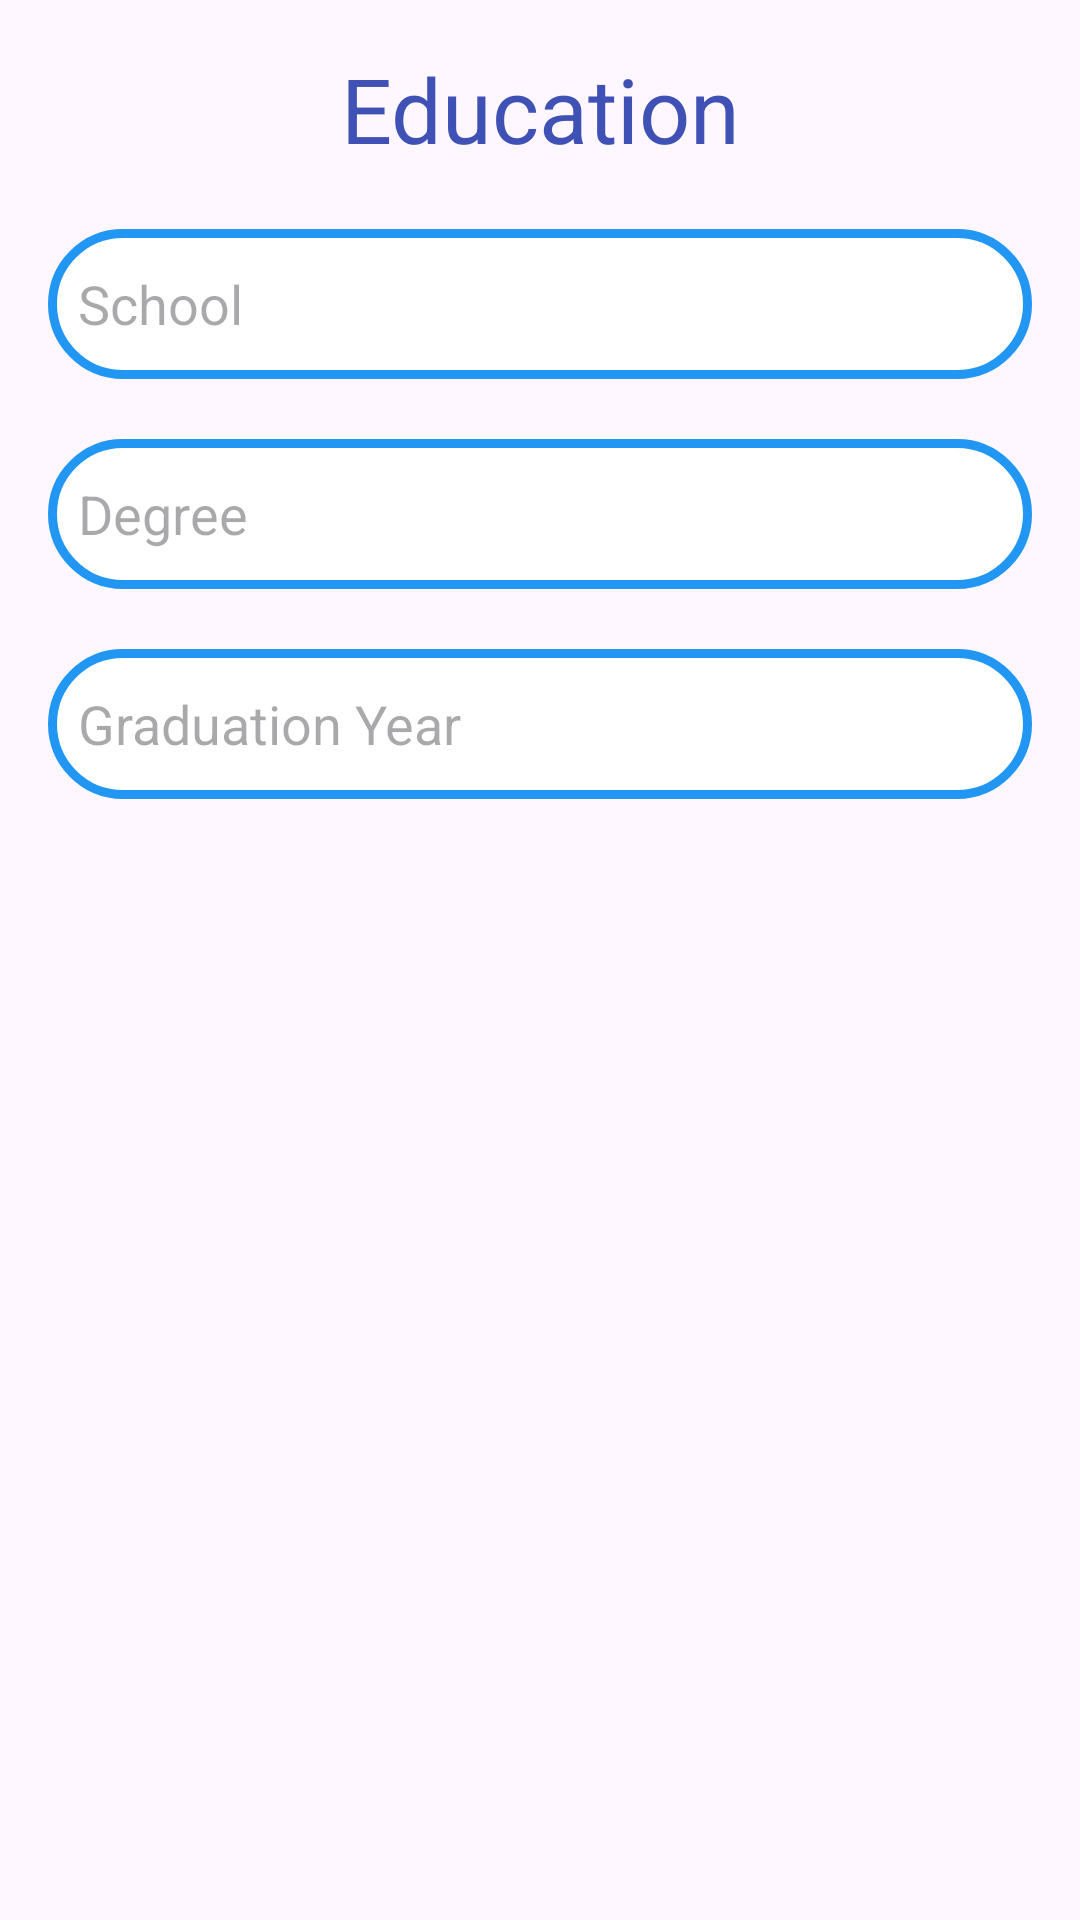

Here is an Android app screen rendered from its layout file. Give the layout XML and the strings, colors and styles it references.
<!-- AndroidManifest.xml: application theme Theme.ResumeBuilder -->
<!-- res/layout/activity_education.xml -->
<?xml version="1.0" encoding="utf-8"?>
<LinearLayout xmlns:android="http://schemas.android.com/apk/res/android"
    android:layout_width="match_parent"
    android:layout_height="match_parent"
    android:orientation="vertical"
    android:padding="16dp">

    <TextView
        android:layout_width="match_parent"
        android:layout_height="wrap_content"
        android:text="Education"
        android:gravity="center"
        android:textSize="30dp"
        android:textColor="#3F51B5"
        />

    <EditText
        android:layout_marginTop="20dp"
        android:id="@+id/etSchool"
        android:layout_width="match_parent"
        android:layout_height="wrap_content"
        android:hint="School"
        android:height="50dp"
        android:background="@drawable/text_box"
        android:padding="10dp"/>

    <EditText
        android:layout_marginTop="20dp"
        android:id="@+id/etDegree"
        android:layout_width="match_parent"
        android:layout_height="wrap_content"
        android:hint="Degree"
        android:height="50dp"
        android:background="@drawable/text_box"
        android:padding="10dp"/>

    <EditText
        android:layout_marginTop="20dp"
        android:id="@+id/etGraduationYear"
        android:layout_width="match_parent"
        android:layout_height="wrap_content"
        android:hint="Graduation Year"
        android:height="50dp"
        android:background="@drawable/text_box"
        android:padding="10dp"/>

</LinearLayout>
<!-- resources referenced by this layout -->
<resources>
  <!-- drawable text_box (drawable) -->
  <?xml version="1.0" encoding="utf-8"?>
  <shape xmlns:android="http://schemas.android.com/apk/res/android"
      android:shape="rectangle">
      <corners android:radius="100dp"/>
      <stroke android:width="3dp"
          android:color="#2196F3"/>
      <solid android:color="@color/white"/>
  
  </shape>
  <style name="Theme.ResumeBuilder" parent="Base.Theme.ResumeBuilder" />
  <style name="Base.Theme.ResumeBuilder" parent="Theme.Material3.DayNight.NoActionBar">
          
          
      </style>
  <!-- not gathered from this repository: default colours our renderer supplied (Android Studio template values) -->
  <color name="white">#FFFFFFFF</color>
</resources>
